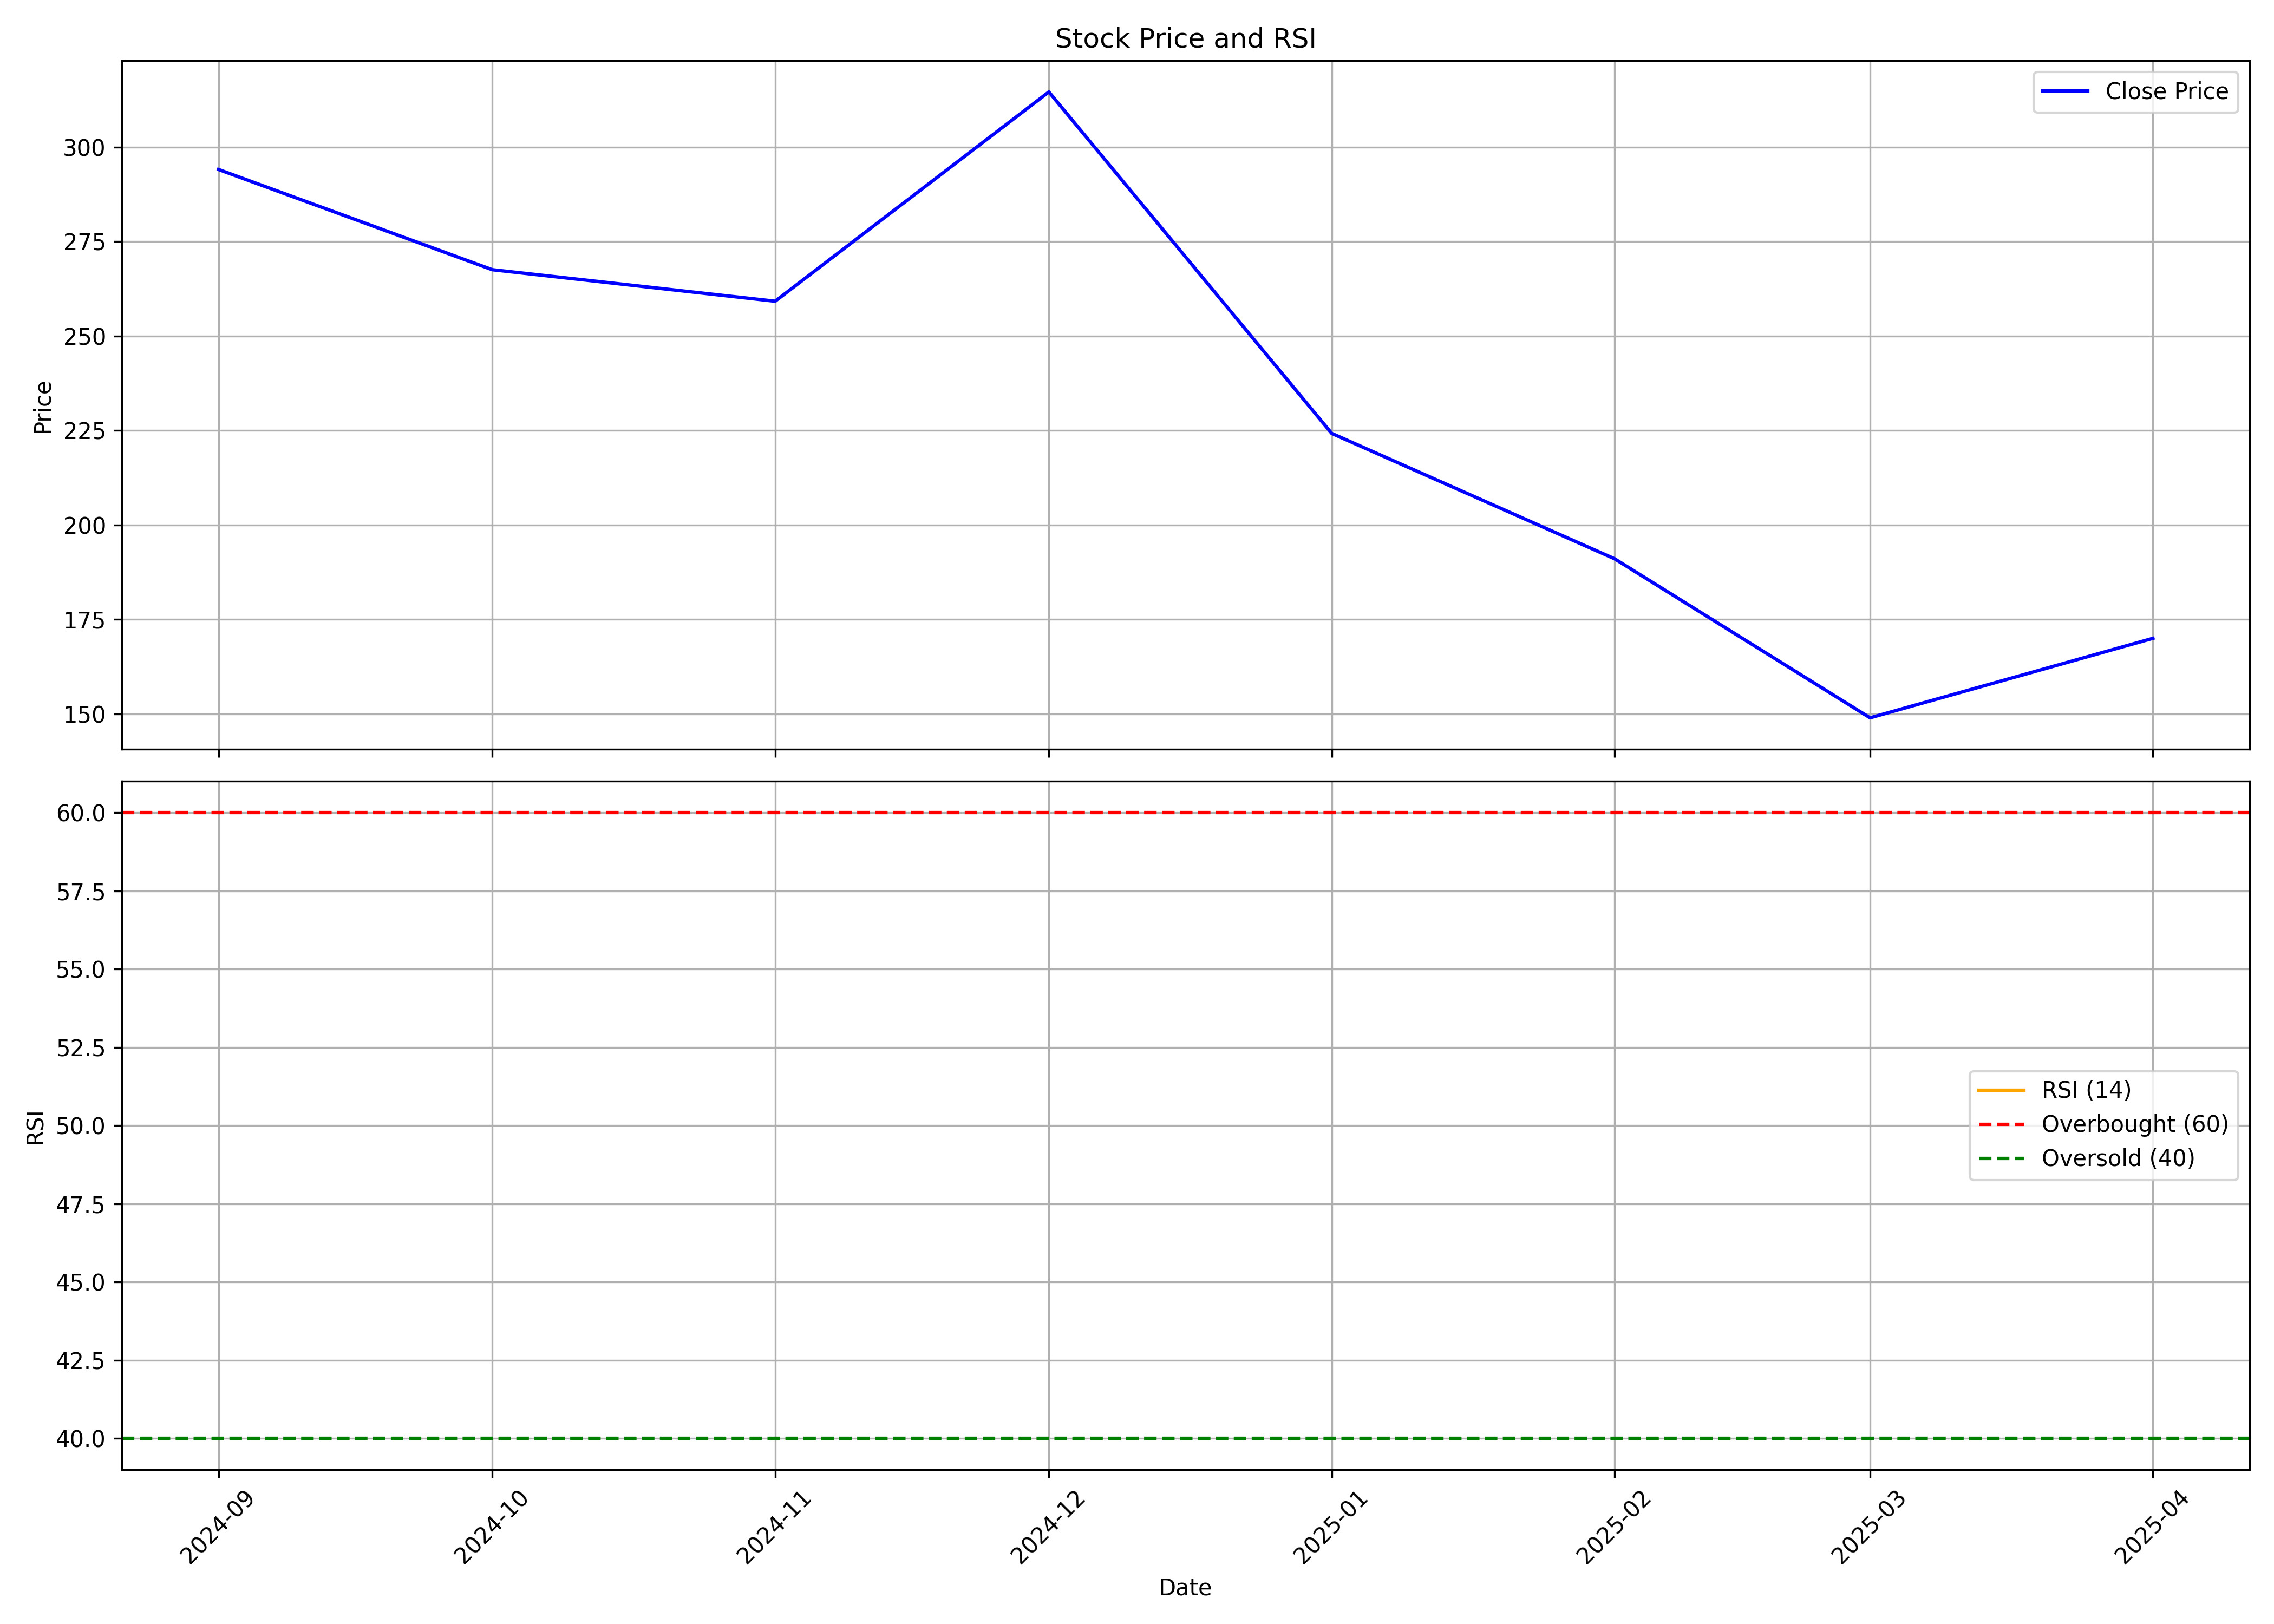

Data behind this chart, as committed beside it:
, Unnamed: 0, date, symbol, open, high, low, close, volume, rsi
0, 0, 2024-09-01, INDOUS, 290.5, 331.5, 281.3, 294.1, 205827, 
1, 1, 2024-10-01, INDOUS, 294.3, 311.2, 221.8, 267.6, 232976, 
2, 2, 2024-11-01, INDOUS, 274.8, 281, 225.3, 259.2, 174351, 
3, 3, 2024-12-01, INDOUS, 263.3, 388.1, 262.6, 314.6, 1848356, 
4, 4, 2025-01-01, INDOUS, 314.0, 314.0, 192.0, 224.2, 205724, 
5, 5, 2025-02-01, INDOUS, 224.2, 235.0, 190.6, 191.1, 92766, 
6, 6, 2025-03-01, INDOUS, 191.1, 199.4, 149, 149, 216233, 
7, 7, 2025-04-01, INDOUS, 145.0, 179.8, 145.0, 170.0, 64205, 
